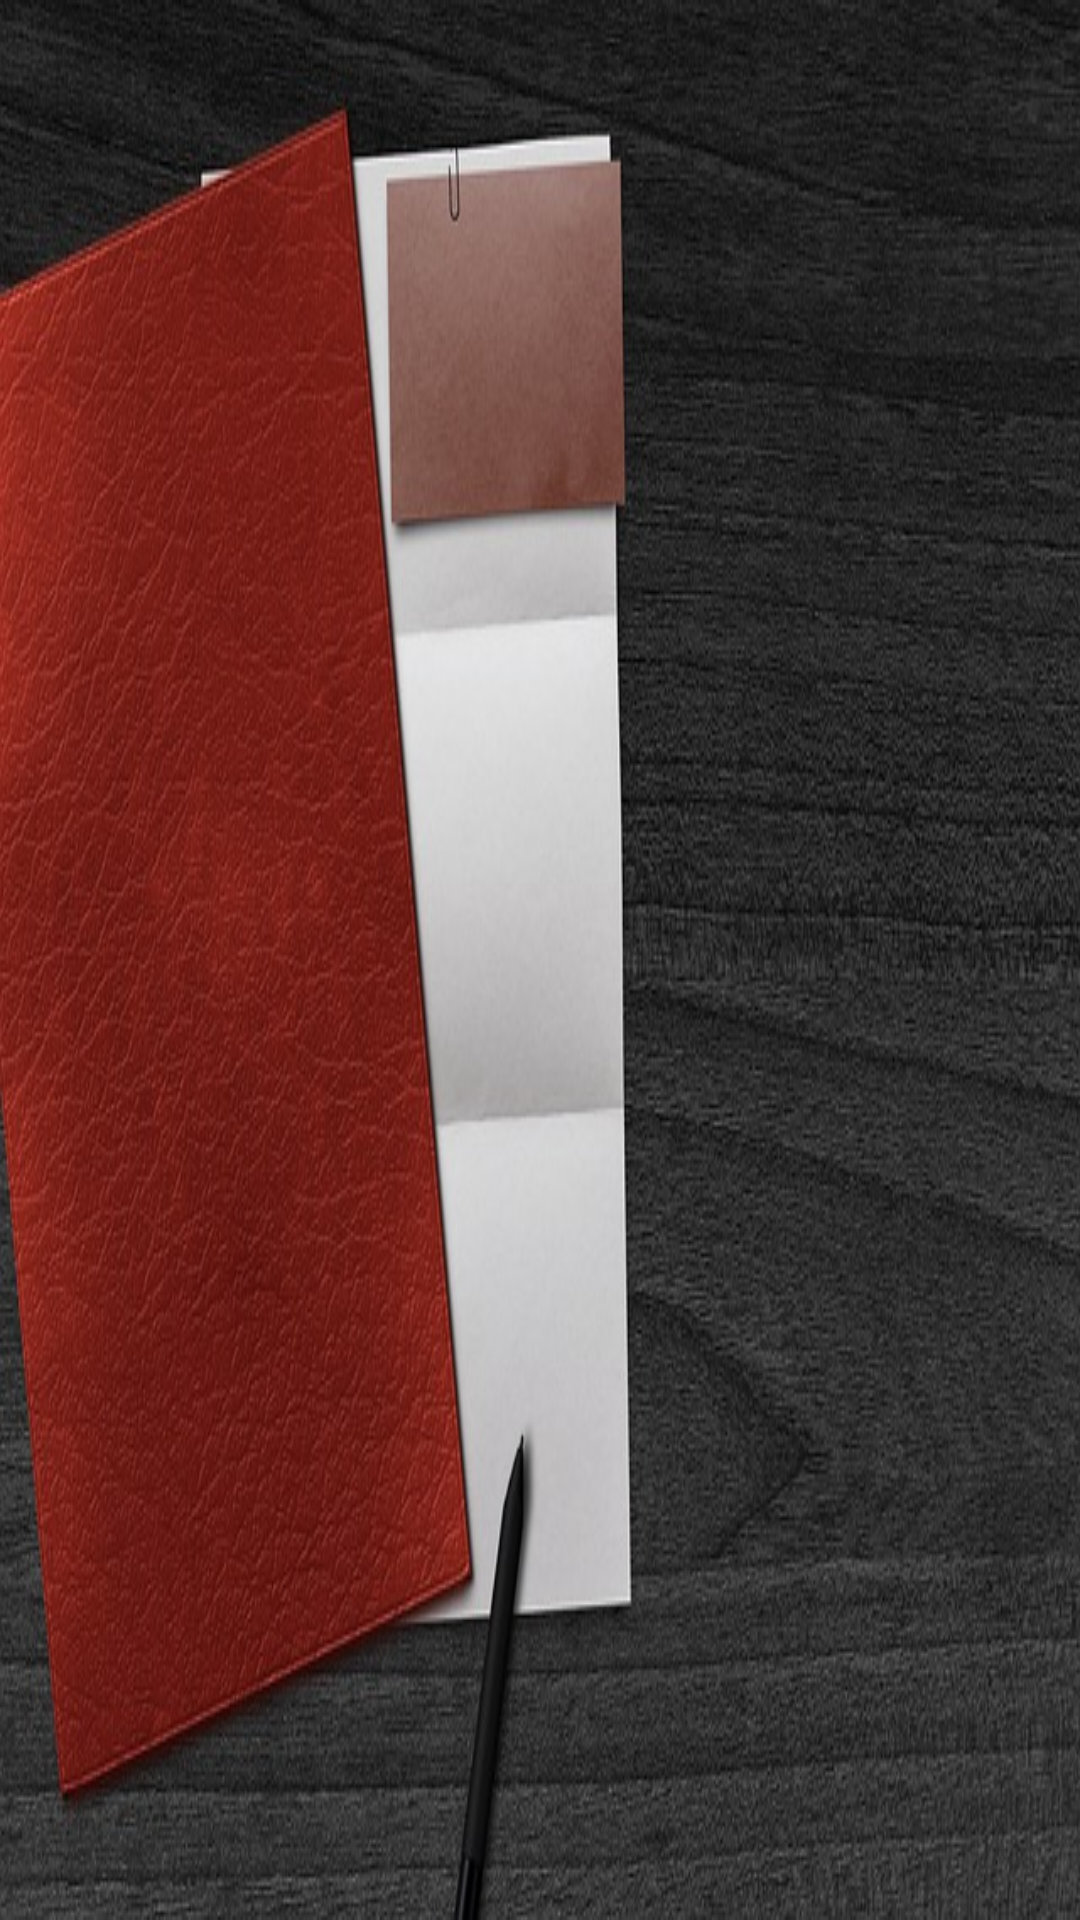

Reconstruct the res/layout file that produces this screen, plus the resources it refers to.
<!-- AndroidManifest.xml: application theme AppTheme -->
<!-- res/layout/content_main.xml -->
<?xml version="1.0" encoding="utf-8"?>

<android.support.constraint.ConstraintLayout
    xmlns:android="http://schemas.android.com/apk/res/android"
    xmlns:app="http://schemas.android.com/apk/res-auto"
    xmlns:tools="http://schemas.android.com/tools"
    android:layout_width="match_parent"
    android:layout_height="match_parent"
    app:layout_behavior="@string/appbar_scrolling_view_behavior"
    tools:context=".MainActivity"
    android:id="@+id/containerID"
    tools:showIn="@layout/app_bar_main">

    <GridView
        android:id="@+id/gridview"
        android:layout_width="match_parent"
        android:columnWidth="150dp"
        android:numColumns="auto_fit"
        android:gravity="center"
        android:stretchMode="columnWidth"
        android:verticalSpacing="10dp"
        android:horizontalSpacing="10dp"
        android:background="@drawable/back"
        android:layout_height="match_parent">
    </GridView>

</android.support.constraint.ConstraintLayout>
<!-- resources referenced by this layout -->
<resources>
  <!-- drawable back: jpg bitmap (drawable, 99621 bytes) -->
  <style name="AppTheme" parent="Theme.AppCompat.Light.DarkActionBar">
          
          <item name="colorPrimary">@color/colorPrimary</item>
          <item name="colorPrimaryDark">@color/colorPrimaryDark</item>
          <item name="colorAccent">@color/colorAccent</item>
      </style>
  <color name="colorPrimary">#3F51B5</color>
  <color name="colorPrimaryDark">#303F9F</color>
  <color name="colorAccent">#FF4081</color>
</resources>
